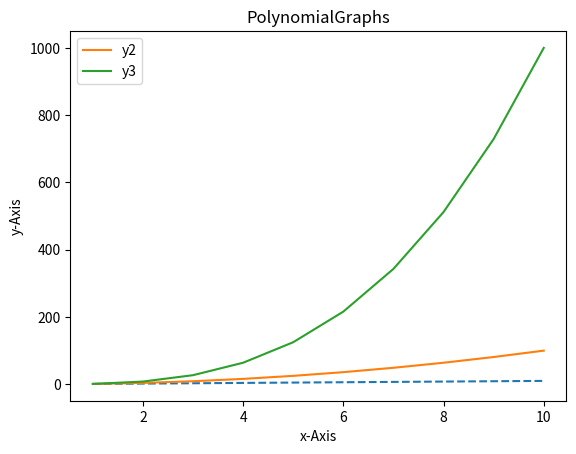

The script that saved this image:
import matplotlib.pyplot as plt

"""y=[5,7,9,11,13]
plt.plot(y)
plt.show()"""

"""x=list(range(10))
y=(n**2 for n in x )
plt.plot(y)
plt.show()"""

x=list(range(1,11))
y1=[n for n in x]
y2=[n*n for n in x]
y3=[n*n*n for n in x]

plt.plot(x,y1,"--")
plt.plot(x,y2,label="y2")
plt.plot(x,y3,label="y3")

plt.legend()
plt.xlabel("x-Axis")
plt.ylabel("y-Axis")
plt.title("PolynomialGraphs")
#plt.savefig("Polynomial Graphs.png")
plt.show()
